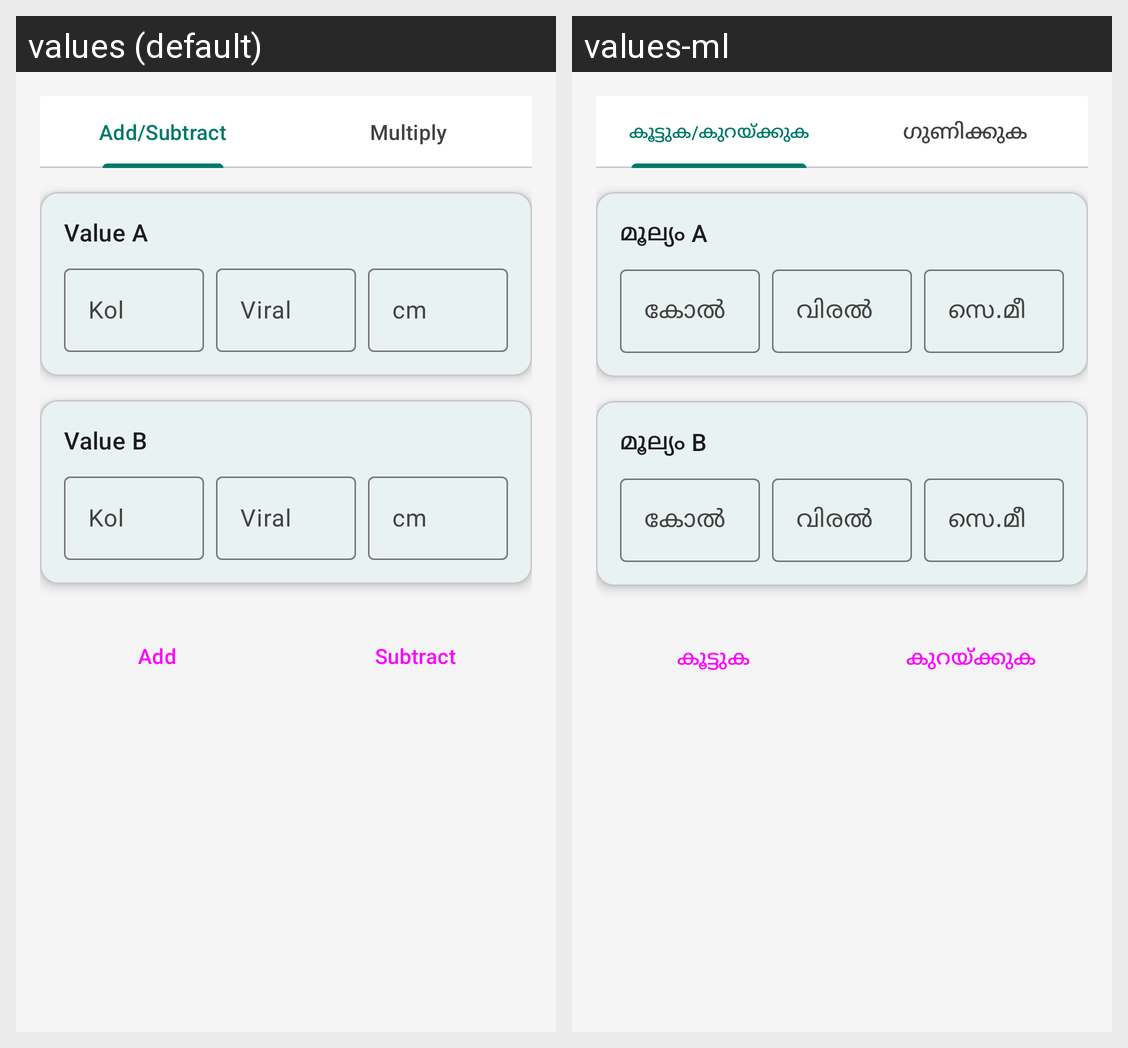

For this localized Android screen grid, give each drawn string resource with its value in every locale shown.
Android screen res/layout/fragment_calculator.xml rendered under 2 locales, left to right: values (default), values-ml. Device: Nexus 5 (rendered at 1080×1920; each locale shown at half size, 540×960, under a caption strip naming it); theme Theme.KaiKanakku.
Strings drawn on this screen, with the default value and each locale's value (text and hints the layout hard-codes, and strings that could not be matched under every locale, appear in the picture but are not listed):

button_add_subtract
  values: Add/Subtract
  values-ml: കൂട്ടുക/കുറയ്ക്കുക

button_multiply
  values: Multiply
  values-ml: ഗുണിക്കുക

label_value_a
  values: Value A
  values-ml: മൂല്യം A

label_value_b
  values: Value B
  values-ml: മൂല്യം B

button_add
  values: Add
  values-ml: കൂട്ടുക

button_subtract
  values: Subtract
  values-ml: കുറയ്ക്കുക

unit_kol
  values: Kol
  values-ml: കോൽ

unit_viral
  values: Viral
  values-ml: വിരൽ

unit_cm
  values: cm
  values-ml: സെ.മീ
